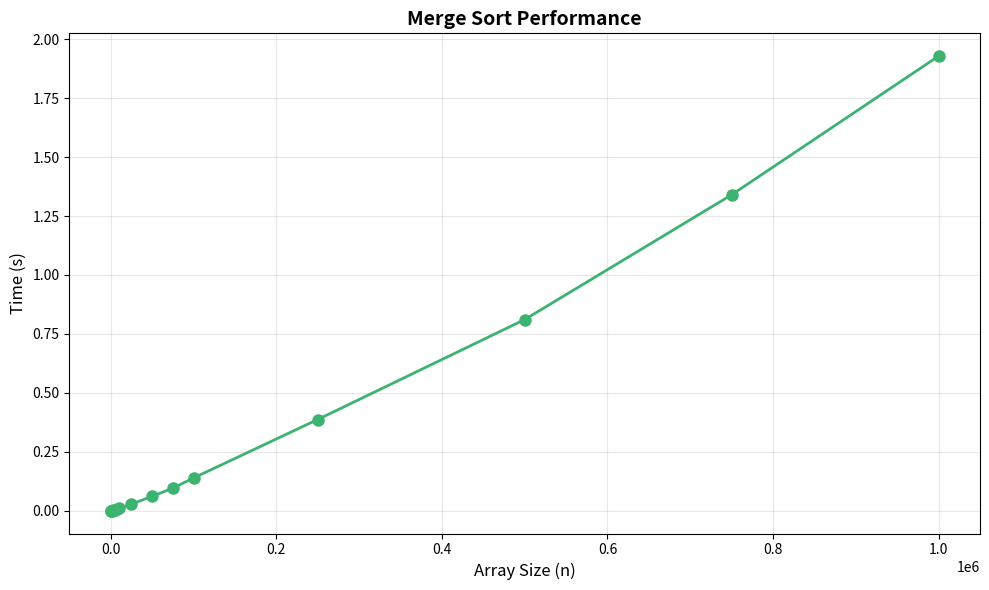

Write Python code to recreate this figure.
import time
import random
import matplotlib.pyplot as plt

def merge(left, right):
    result = []
    i = j = 0

    while i < len(left) and j < len(right):
        if left[i] <= right[j]:
            result.append(left[i])
            i += 1
        else:
            result.append(right[j])
            j += 1

    result.extend(left[i:])
    result.extend(right[j:])
    return result

def mergesort(arr):
    if len(arr) <= 1:
        return arr

    mid = len(arr) // 2
    left = mergesort(arr[:mid])
    right = mergesort(arr[mid:])

    return merge(left, right)

def measure_mergesort(size_values):
    results = []

    for size in size_values:
        arr = [random.randint(0, 100000) for _ in range(size)]

        start_time = time.time()
        sorted_arr = mergesort(arr)
        end_time = time.time()

        execution_time_s = end_time - start_time

        results.append({
            'size': size,
            'time_s': execution_time_s
        })

        print(f"Size: {size:>7} | Time: {execution_time_s:.6f} s")

    return results

def plot_results(results):
    sizes = [r['size'] for r in results]
    times_s = [r['time_s'] for r in results]

    plt.figure(figsize=(10, 6))
    plt.plot(sizes, times_s, 'o-', color='mediumseagreen', linewidth=2, markersize=8)
    plt.xlabel('Array Size (n)', fontsize=12)
    plt.ylabel('Time (s)', fontsize=12)
    plt.title('Merge Sort Performance', fontsize=14, fontweight='bold')
    plt.grid(True, alpha=0.3)
    plt.tight_layout()

    plt.show()

if __name__ == "__main__":
    size_values = [
        100, 500, 1000, 2500, 5000, 7500,
        10000, 25000, 50000, 75000, 100000,
        250000, 500000, 750000, 1000000
    ]

    print("Merge Sort Measurement Results:")
    print("=" * 45)

    results = measure_mergesort(size_values)

    plot_results(results)
